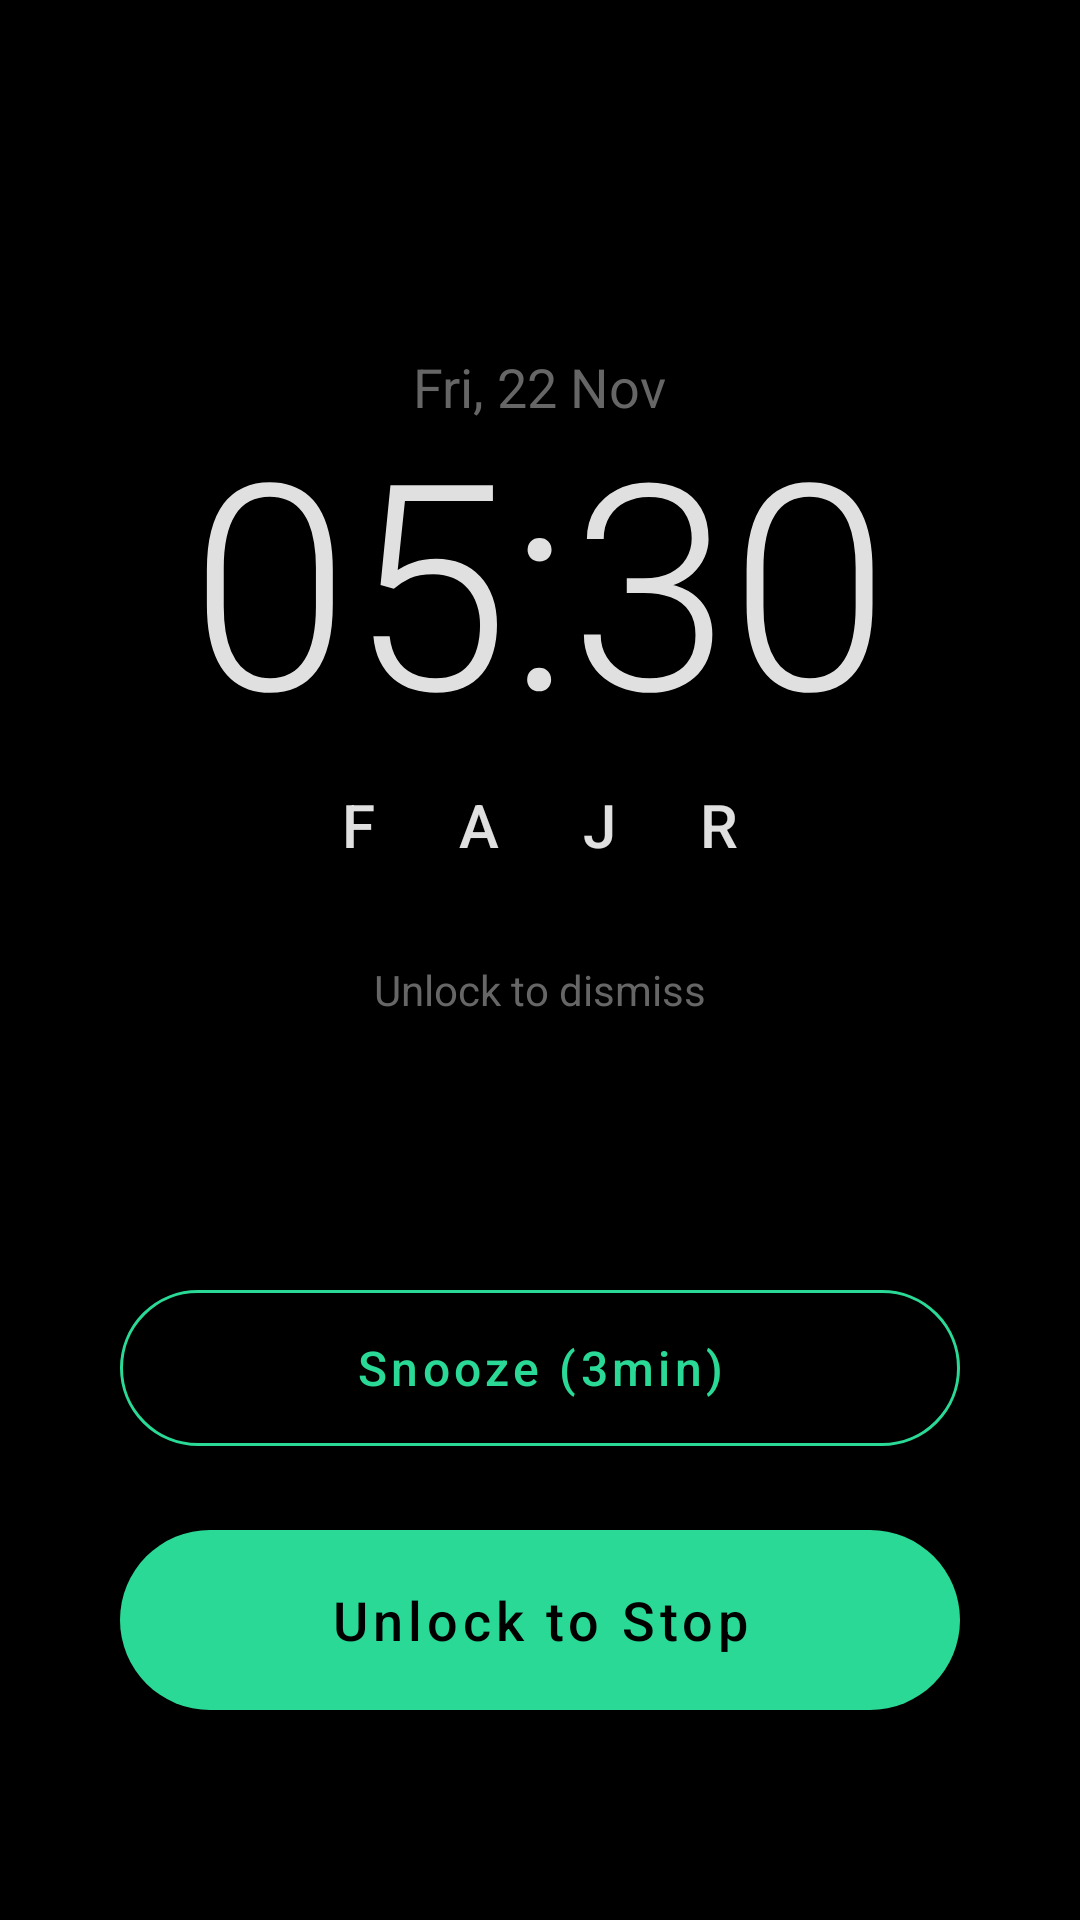

Produce the Android XML layout that renders to this screen, including the resource entries it uses.
<!-- AndroidManifest.xml: application theme Theme.FajrBuddy3 -->
<!-- res/layout/activity_alarm.xml -->
<?xml version="1.0" encoding="utf-8"?>
<androidx.constraintlayout.widget.ConstraintLayout xmlns:android="http://schemas.android.com/apk/res/android"
    xmlns:app="http://schemas.android.com/apk/res-auto"
    android:layout_width="match_parent"
    android:layout_height="match_parent"
    android:background="@color/midnight_bg"
    android:padding="32dp">

    
    <LinearLayout
        android:id="@+id/layoutClock"
        android:layout_width="match_parent"
        android:layout_height="wrap_content"
        android:orientation="vertical"
        android:gravity="center"
        app:layout_constraintBottom_toTopOf="@+id/btnSnooze"
        app:layout_constraintTop_toTopOf="parent">

        <TextView
            android:id="@+id/tvDate"
            android:layout_width="wrap_content"
            android:layout_height="wrap_content"
            android:text="Fri, 22 Nov"
            android:textSize="18sp"
            android:textColor="@color/text_secondary"
            android:fontFamily="sans-serif"/>

        <TextView
            android:id="@+id/tvCurrentTime"
            android:layout_width="wrap_content"
            android:layout_height="wrap_content"
            android:text="05:30"
            android:textSize="96sp"
            android:fontFamily="sans-serif-light"
            android:textColor="@color/text_primary"
            android:includeFontPadding="false"/>

        <TextView
            android:id="@+id/tvContextLabel"
            android:layout_width="wrap_content"
            android:layout_height="wrap_content"
            android:text="F  A  J  R"
            android:textSize="20sp"
            android:textColor="@color/text_primary"
            android:letterSpacing="0.3"
            android:fontFamily="sans-serif-medium"
            android:layout_marginTop="8dp"/>

        <TextView
            android:id="@+id/tvAlarmStatus"
            android:layout_width="wrap_content"
            android:layout_height="wrap_content"
            android:text="Unlock to dismiss"
            android:textSize="14sp"
            android:textColor="@color/text_secondary"
            android:layout_marginTop="32dp"/>
    </LinearLayout>

    
    <androidx.constraintlayout.widget.ConstraintLayout
        android:id="@+id/layoutScanner"
        android:layout_width="match_parent"
        android:layout_height="match_parent"
        android:visibility="gone">

        <ImageView
            android:id="@+id/imgNfcIcon"
            android:layout_width="120dp"
            android:layout_height="120dp"
            android:src="@drawable/ic_nfc_large"
            app:tint="#000000"
            android:padding="28dp"
            android:background="@drawable/bg_circle_pulse"
            app:layout_constraintTop_toTopOf="parent"
            app:layout_constraintBottom_toBottomOf="parent"
            app:layout_constraintStart_toStartOf="parent"
            app:layout_constraintEnd_toEndOf="parent"
            app:layout_constraintVertical_bias="0.15"/>

        <View
            android:id="@+id/viewPulse1"
            android:layout_width="240dp"
            android:layout_height="240dp"
            android:background="@drawable/bg_circle_pulse"
            android:alpha="0.5"
            app:layout_constraintTop_toTopOf="@id/imgNfcIcon"
            app:layout_constraintBottom_toBottomOf="@id/imgNfcIcon"
            app:layout_constraintStart_toStartOf="@id/imgNfcIcon"
            app:layout_constraintEnd_toEndOf="@id/imgNfcIcon"/>

        <View
            android:id="@+id/viewPulse2"
            android:layout_width="240dp"
            android:layout_height="240dp"
            android:background="@drawable/bg_circle_pulse"
            android:alpha="0.3"
            app:layout_constraintTop_toTopOf="@id/imgNfcIcon"
            app:layout_constraintBottom_toBottomOf="@id/imgNfcIcon"
            app:layout_constraintStart_toStartOf="@id/imgNfcIcon"
            app:layout_constraintEnd_toEndOf="@id/imgNfcIcon"/>

        <TextView
            android:id="@+id/tvScanHeader"
            android:layout_width="wrap_content"
            android:layout_height="wrap_content"
            android:text="Tap the tag to stop alarm"
            android:textSize="24sp"
            android:textColor="@color/app_accent"
            android:fontFamily="sans-serif-medium"
            android:layout_marginTop="78dp"
            app:layout_constraintTop_toBottomOf="@id/imgNfcIcon"
            app:layout_constraintStart_toStartOf="parent"
            app:layout_constraintEnd_toEndOf="parent"/>

        <TextView
            android:id="@+id/tvScanInstruction"
            android:layout_width="wrap_content"
            android:layout_height="wrap_content"
            android:text="Align back of phone with Tag"
            android:textSize="16sp"
            android:textColor="@color/text_secondary"
            android:fontFamily="sans-serif"
            android:gravity="center"
            android:layout_marginTop="12dp"
            app:layout_constraintTop_toBottomOf="@id/tvScanHeader"
            app:layout_constraintStart_toStartOf="parent"
            app:layout_constraintEnd_toEndOf="parent"/>

        <TextView
            android:id="@+id/tvGraceTimer"
            android:layout_width="wrap_content"
            android:layout_height="wrap_content"
            android:text=""
            android:textSize="14sp"
            android:textColor="@color/text_secondary"
            android:fontFamily="sans-serif-medium"
            android:gravity="center"
            android:layout_marginTop="24dp"
            android:visibility="gone"
            app:layout_constraintTop_toBottomOf="@id/tvScanInstruction"
            app:layout_constraintStart_toStartOf="parent"
            app:layout_constraintEnd_toEndOf="parent"/>

    </androidx.constraintlayout.widget.ConstraintLayout>

    
    <com.google.android.material.button.MaterialButton
        android:id="@+id/btnSnooze"
        android:layout_width="280dp"
        android:layout_height="64dp"
        android:text="Snooze (3min)"
        android:textColor="@color/app_accent"
        android:textSize="16sp"
        android:fontFamily="sans-serif-medium"
        android:textAllCaps="false"
        style="@style/Widget.MaterialComponents.Button.OutlinedButton"
        app:strokeColor="@color/app_accent"
        app:strokeWidth="1dp"
        app:cornerRadius="32dp"
        app:layout_constraintBottom_toTopOf="@+id/btnDismiss"
        app:layout_constraintStart_toStartOf="parent"
        app:layout_constraintEnd_toEndOf="parent"
        android:layout_marginBottom="16dp"/>

    
    <com.google.android.material.button.MaterialButton
        android:id="@+id/btnDismiss"
        android:layout_width="280dp"
        android:layout_height="72dp"
        android:text="Unlock to Stop"
        android:textColor="@color/midnight_bg"
        android:textSize="18sp"
        android:fontFamily="sans-serif-medium"
        android:textAllCaps="false"
        app:backgroundTint="@color/app_accent"
        app:cornerRadius="36dp"
        app:layout_constraintBottom_toBottomOf="parent"
        app:layout_constraintStart_toStartOf="parent"
        app:layout_constraintEnd_toEndOf="parent"
        android:layout_marginBottom="32dp"/>

    
    
    <ProgressBar
        android:id="@+id/progressEmergency"
        style="?android:attr/progressBarStyleHorizontal"
        android:layout_width="120dp"
        android:layout_height="4dp"
        android:layout_marginBottom="8dp"
        android:progressDrawable="@drawable/bg_circle_pulse"
        android:progressTint="@color/error_red"
        android:visibility="gone"
        android:max="600"
        android:progress="0"
        app:layout_constraintBottom_toTopOf="@id/tvEmergency"
        app:layout_constraintStart_toStartOf="parent"
        app:layout_constraintEnd_toEndOf="parent"/>

    <TextView
        android:id="@+id/tvEmergency"
        android:layout_width="wrap_content"
        android:layout_height="wrap_content"
        android:text="Lost Tag?"
        android:textSize="12sp"
        android:textColor="#333333"
        android:padding="16dp"
        android:visibility="gone"
        app:layout_constraintBottom_toBottomOf="parent"
        app:layout_constraintStart_toStartOf="parent"
        app:layout_constraintEnd_toEndOf="parent"
        android:layout_marginBottom="0dp"/>

</androidx.constraintlayout.widget.ConstraintLayout>
<!-- resources referenced by this layout -->
<resources>
  <color name="app_accent">#2bd996</color>
  <color name="error_red">#EF4444</color>
  <color name="midnight_bg">#000000</color>
  <color name="text_primary">#E0E0E0</color>
  <color name="text_secondary">#666666</color>
  <!-- drawable bg_circle_pulse (drawable) -->
  <?xml version="1.0" encoding="utf-8"?>
  <shape xmlns:android="http://schemas.android.com/apk/res/android"
      android:shape="oval">
      
      <solid android:color="#FFFFFF" />
  </shape>
  <style name="Theme.FajrBuddy3" parent="Theme.MaterialComponents.DayNight.NoActionBar">
          
          <item name="colorPrimary">@color/midnight_bg</item>
          <item name="colorPrimaryVariant">@color/surface_card</item>
          <item name="colorOnPrimary">@color/text_primary</item>
  
          
          <item name="colorSecondary">@color/app_accent</item>
          <item name="colorSecondaryVariant">@color/app_accent_pressed</item>
          <item name="colorOnSecondary">@color/midnight_bg</item>
  
          
          <item name="android:statusBarColor">@color/midnight_bg</item>
          <item name="android:windowLightStatusBar">false</item>
  
          
          <item name="android:windowBackground">@color/midnight_bg</item>
      </style>
  <color name="surface_card">#121212</color>
  <color name="app_accent_pressed">#20A875</color>
</resources>
